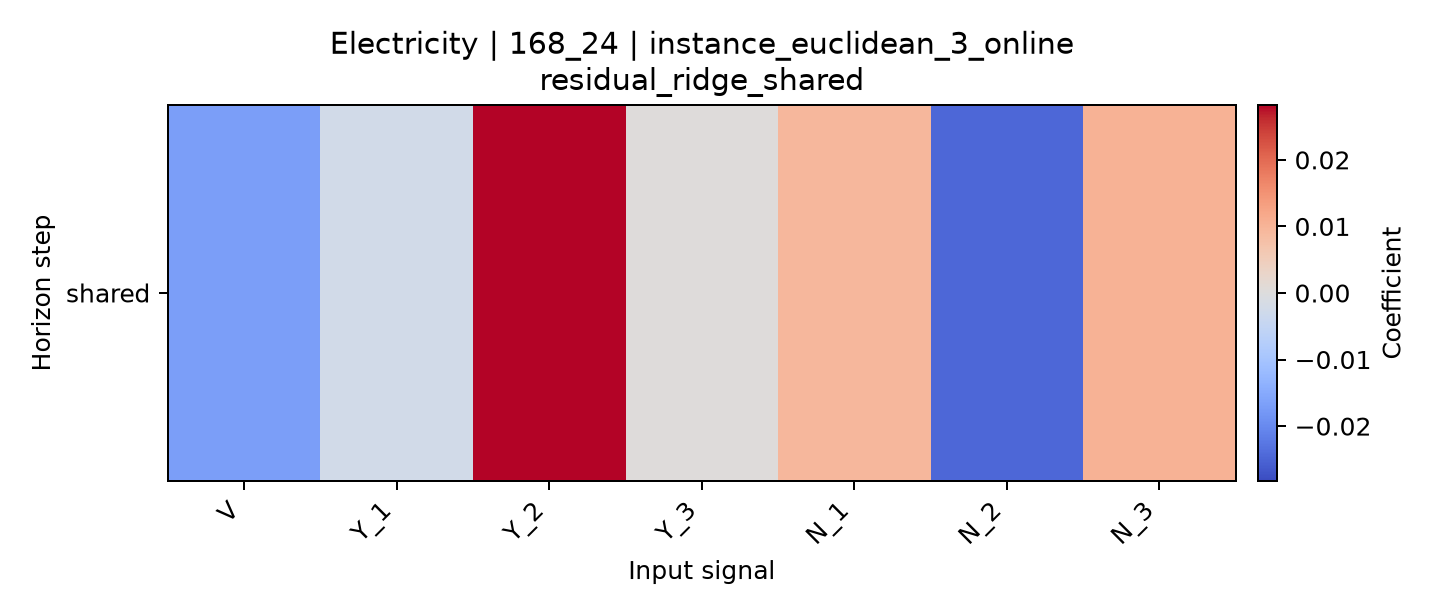

Values plotted in this chart, from the file beside it:
horizon, V, Y_1, Y_2, Y_3, N_1, N_2, N_3
shared, -0.01682, -0.002385, 0.02824, 0.0003769, 0.009475, -0.02459, 0.01035
